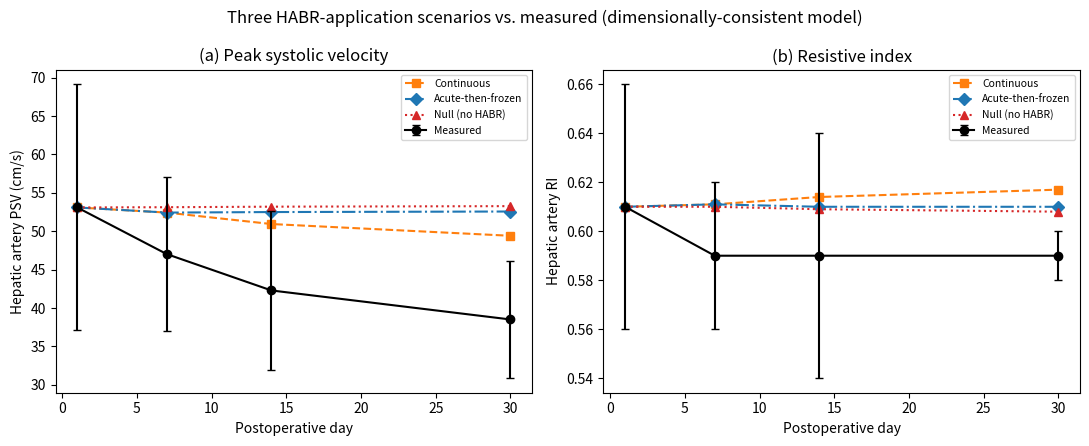
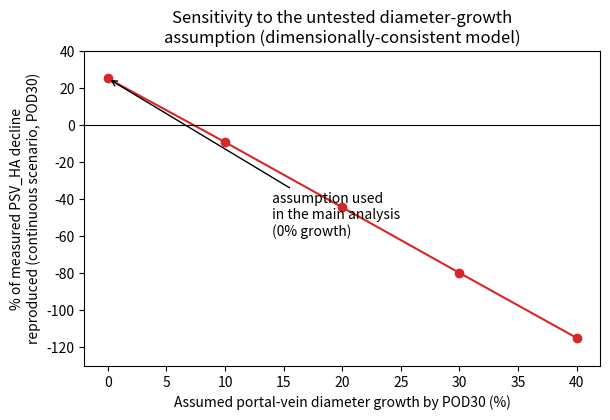

These charts were generated, in order, by the following Python code:
"""
Regenerates the scenario-comparison and diameter-sensitivity figures using
the dimensionally-consistent model (ldlt_habr_consistent_units.py).
"""

import matplotlib
matplotlib.use("Agg")
import matplotlib.pyplot as plt
import numpy as np

MEASURED_SD = {
    "POD1":  {"PSV_HA": 16.02, "RI_HA": 0.05},
    "POD7":  {"PSV_HA": 10.05, "RI_HA": 0.03},
    "POD14": {"PSV_HA": 10.38, "RI_HA": 0.05},
    "POD30": {"PSV_HA": 7.63,  "RI_HA": 0.01},
}
MEASURED_PSV = {"POD1": 53.10, "POD7": 47.02, "POD14": 42.29, "POD30": 38.51}
MEASURED_RI = {"POD1": 0.61, "POD7": 0.59, "POD14": 0.59, "POD30": 0.59}
day = {"POD1": 1, "POD7": 7, "POD14": 14, "POD30": 30}
labels = ["POD1", "POD7", "POD14", "POD30"]
xt = [day[l] for l in labels]

psv_continuous = {"POD1": 53.10, "POD7": 52.43, "POD14": 50.94, "POD30": 49.41}
ri_continuous = {"POD1": 0.610, "POD7": 0.611, "POD14": 0.614, "POD30": 0.617}
psv_frozen = {"POD1": 53.10, "POD7": 52.43, "POD14": 52.50, "POD30": 52.57}
ri_frozen = {"POD1": 0.610, "POD7": 0.611, "POD14": 0.610, "POD30": 0.610}
psv_null = {"POD1": 53.10, "POD7": 53.13, "POD14": 53.20, "POD30": 53.27}
ri_null = {"POD1": 0.610, "POD7": 0.610, "POD14": 0.609, "POD30": 0.608}

fig, axes = plt.subplots(1, 2, figsize=(11, 4.5))

for name, psv, style, color in [
    ("Continuous", psv_continuous, "s--", "tab:orange"),
    ("Acute-then-frozen", psv_frozen, "D-.", "tab:blue"),
    ("Null (no HABR)", psv_null, "^:", "tab:red"),
]:
    axes[0].plot(xt, [psv[l] for l in labels], style, color=color, label=name)
axes[0].errorbar(xt, [MEASURED_PSV[l] for l in labels],
                  yerr=[MEASURED_SD[l]["PSV_HA"] for l in labels],
                  fmt="o-", color="black", label="Measured", capsize=3, zorder=5)
axes[0].set_xlabel("Postoperative day")
axes[0].set_ylabel("Hepatic artery PSV (cm/s)")
axes[0].set_title("(a) Peak systolic velocity")
axes[0].legend(fontsize=7.5)

for name, ri, style, color in [
    ("Continuous", ri_continuous, "s--", "tab:orange"),
    ("Acute-then-frozen", ri_frozen, "D-.", "tab:blue"),
    ("Null (no HABR)", ri_null, "^:", "tab:red"),
]:
    axes[1].plot(xt, [ri[l] for l in labels], style, color=color, label=name)
axes[1].errorbar(xt, [MEASURED_RI[l] for l in labels],
                  yerr=[MEASURED_SD[l]["RI_HA"] for l in labels],
                  fmt="o-", color="black", label="Measured", capsize=3, zorder=5)
axes[1].set_xlabel("Postoperative day")
axes[1].set_ylabel("Hepatic artery RI")
axes[1].set_title("(b) Resistive index")
axes[1].legend(fontsize=7.5)

fig.suptitle("Three HABR-application scenarios vs. measured "
              "(dimensionally-consistent model)")
fig.tight_layout()
fig.savefig("HABR_Figure_4_three_scenarios_consistent.png", dpi=200)
plt.close(fig)
print("Saved: HABR_Figure_4_three_scenarios_consistent.png")

# diameter sensitivity, corrected model
growth_pct = np.array([0, 10, 20, 30, 40])
frac_explained_pod30 = np.array([25.3, -9.1, -44.3, -79.7, -114.8])

fig, ax = plt.subplots(figsize=(6.2, 4.3))
ax.plot(growth_pct, frac_explained_pod30, "o-", color="tab:red")
ax.axhline(0, color="black", lw=0.8)
ax.set_xlabel("Assumed portal-vein diameter growth by POD30 (%)")
ax.set_ylabel("% of measured PSV_HA decline\nreproduced (continuous scenario, POD30)")
ax.set_title("Sensitivity to the untested diameter-growth\nassumption "
              "(dimensionally-consistent model)")
ax.annotate("assumption used\nin the main analysis\n(0% growth)",
            xy=(0, 25.3), xytext=(14, -60),
            arrowprops=dict(arrowstyle="->", lw=1))
ax.set_ylim(-130, 40)
fig.tight_layout()
fig.savefig("HABR_Figure_7_diameter_sensitivity_consistent.png", dpi=200)
plt.close(fig)
print("Saved: HABR_Figure_7_diameter_sensitivity_consistent.png")
